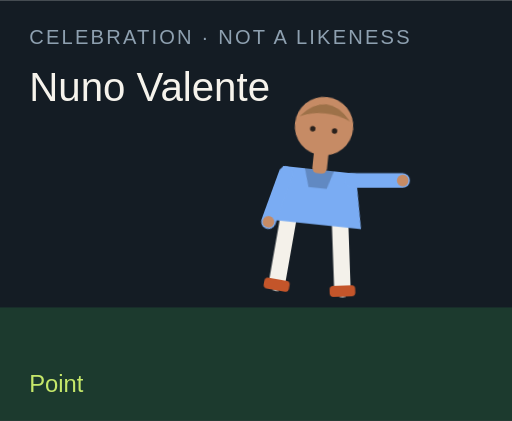
t = 0.00 s
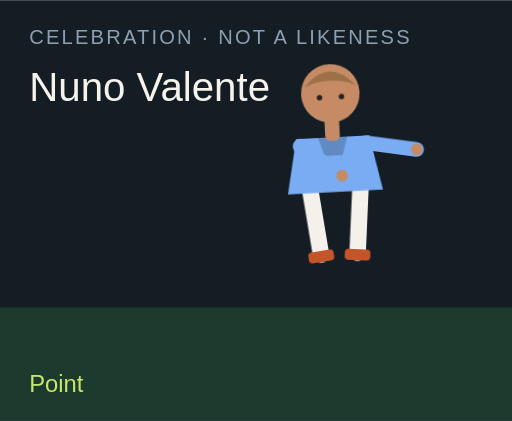
t = 0.75 s
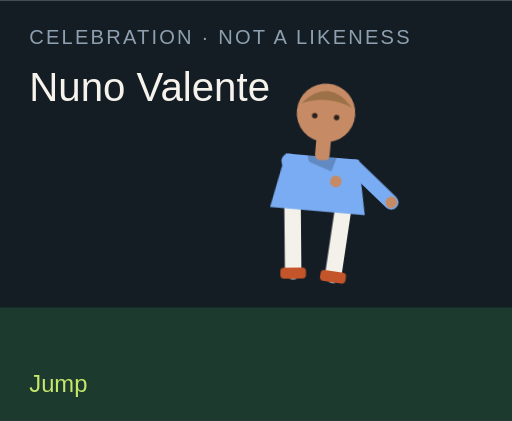
t = 1.25 s
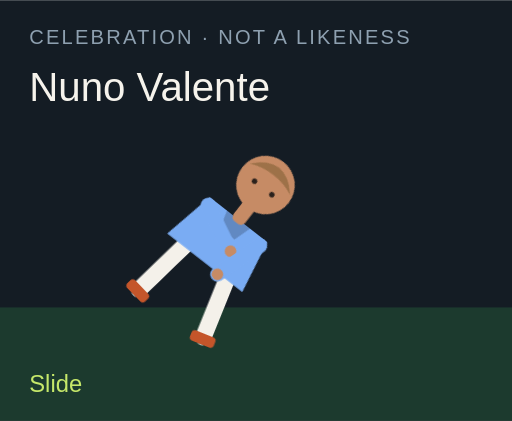
t = 2.00 s
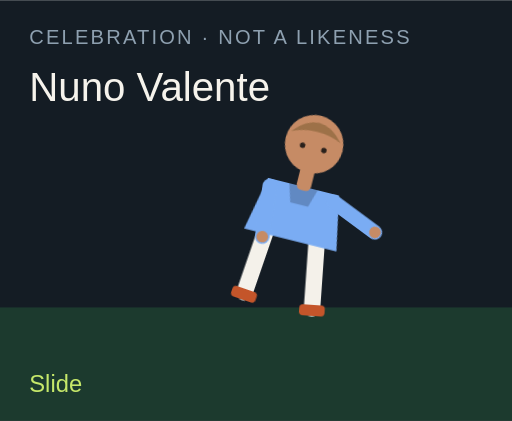
t = 2.75 s
t = 3.25 s: frame unchanged from t = 0.00 s, image omitted

The animated SVG that drew these frames (rendered in a browser with its animation timeline set to each time). Animation: 10 CSS @keyframes rules; one cycle of 4.00 s, repeats indefinitely.

<?xml version="1.0" encoding="UTF-8"?>
<svg xmlns="http://www.w3.org/2000/svg" viewBox="0 0 280 230" role="img">
  <style>@media (prefers-reduced-motion: reduce){animate,animateTransform{display:none}}</style>
  <rect width="280" height="230" fill="#141c24"/>
  <rect y="168" width="280" height="62" fill="#1c3a2e"/>
  <text x="16" y="24" fill="#8ea0b0" font-family="Arial,sans-serif" font-size="11" letter-spacing="1.2">CELEBRATION · NOT A LIKENESS</text>
  <text x="16" y="55" fill="#f6f3ec" font-family="Impact,sans-serif" font-size="22">Nuno Valente</text>
  
  <g transform="translate(132 40)">
    <g id="motion-91666" transform="rotate(6 48 90)">
      
      <g id="motion-91668" transform="translate(0 -4)">
        
        <g transform="translate(34 78)"><g id="motion-91670" transform="rotate(4)"><path d="M0 0 V38" stroke="#f4f1ea" stroke-width="9" stroke-linecap="round"/><rect x="-7" y="36" width="14" height="6" rx="2" fill="#c4552a"/></g></g>
        <g transform="translate(62 78)"><g id="motion-91672" transform="rotate(-8)"><path d="M0 0 V38" stroke="#f4f1ea" stroke-width="9" stroke-linecap="round"/><rect x="-7" y="36" width="14" height="6" rx="2" fill="#c4552a"/></g></g>
        <path d="M28 52 h40 l6 30 H22 Z" fill="#7aacf3"/>
        <path d="M40 52 h16 l-3 10 H43 Z" fill="#000" opacity=".2"/>
        <g transform="translate(30 56)"><g id="motion-91674" transform="rotate(14)"><path d="M0 0 V28" stroke="#7aacf3" stroke-width="8" stroke-linecap="round"/><circle cx="0" cy="28" r="3.2" fill="#c68b65"/></g></g>
        <g transform="translate(66 56)"><g id="motion-91676" transform="rotate(-96)"><path d="M0 0 V28" stroke="#7aacf3" stroke-width="8" stroke-linecap="round"/><circle cx="0" cy="28" r="3.2" fill="#c68b65"/></g></g>
        <rect x="44" y="40" width="8" height="14" rx="3" fill="#c68b65"/>
        <circle cx="48" cy="28" r="16" fill="#c68b65"/>
        <path d="M34 24 Q48 8 62 24 Q48 18 34 24" fill="#9d7148"/>
        <circle cx="42" cy="30" r="1.5" fill="#2a211c"/><circle cx="54" cy="30" r="1.5" fill="#2a211c"/>
      </g>
    </g>
  </g>
  <text x="16" y="214" fill="#c6e86a" font-family="Arial,sans-serif" font-size="13" opacity="1" id="motion-91658">Point</text><text x="16" y="214" fill="#c6e86a" font-family="Arial,sans-serif" font-size="13" opacity="0" id="motion-91660">Jump</text><text x="16" y="214" fill="#c6e86a" font-family="Arial,sans-serif" font-size="13" opacity="0" id="motion-91662">Slide</text><text x="16" y="214" fill="#c6e86a" font-family="Arial,sans-serif" font-size="13" opacity="0" id="motion-91664">Point</text>
<style>@keyframes track-91659{0%{opacity:1}25%{opacity:0}50%{opacity:0}75%{opacity:0}100%{opacity:1}}@keyframes track-91661{0%{opacity:0}25%{opacity:1}50%{opacity:0}75%{opacity:0}100%{opacity:0}}@keyframes track-91663{0%{opacity:0}25%{opacity:0}50%{opacity:1}75%{opacity:0}100%{opacity:0}}@keyframes track-91665{0%{opacity:0}25%{opacity:0}50%{opacity:0}75%{opacity:1}100%{opacity:0}}@keyframes track-91667{0%{transform:rotate(6deg)}25%{transform:rotate(-6deg)}50%{transform:rotate(38deg)}75%{transform:rotate(6deg)}100%{transform:rotate(6deg)}}@keyframes track-91669{0%{transform:translate(0px,-4px)}25%{transform:translate(0px,-18px)}50%{transform:translate(0px,12px)}75%{transform:translate(0px,-4px)}100%{transform:translate(0px,-4px)}}@keyframes track-91671{0%{transform:rotate(4deg)}25%{transform:rotate(-10deg)}50%{transform:rotate(8deg)}75%{transform:rotate(4deg)}100%{transform:rotate(4deg)}}@keyframes track-91673{0%{transform:rotate(-8deg)}25%{transform:rotate(10deg)}50%{transform:rotate(-16deg)}75%{transform:rotate(-8deg)}100%{transform:rotate(-8deg)}}@keyframes track-91675{0%{transform:rotate(14deg)}25%{transform:rotate(-74deg)}50%{transform:rotate(-64deg)}75%{transform:rotate(14deg)}100%{transform:rotate(14deg)}}@keyframes track-91677{0%{transform:rotate(-96deg)}25%{transform:rotate(-74deg)}50%{transform:rotate(18deg)}75%{transform:rotate(-96deg)}100%{transform:rotate(-96deg)}}@media(prefers-reduced-motion:no-preference){#motion-91658{animation:track-91659 4s steps(1,end) infinite both}#motion-91660{animation:track-91661 4s steps(1,end) infinite both}#motion-91662{animation:track-91663 4s steps(1,end) infinite both}#motion-91664{animation:track-91665 4s steps(1,end) infinite both}#motion-91666{animation:track-91667 4s linear infinite both}#motion-91668{animation:track-91669 4s linear infinite both}#motion-91670{animation:track-91671 4s linear infinite both}#motion-91672{animation:track-91673 4s linear infinite both}#motion-91674{animation:track-91675 4s linear infinite both}#motion-91676{animation:track-91677 4s linear infinite both}}</style></svg>
